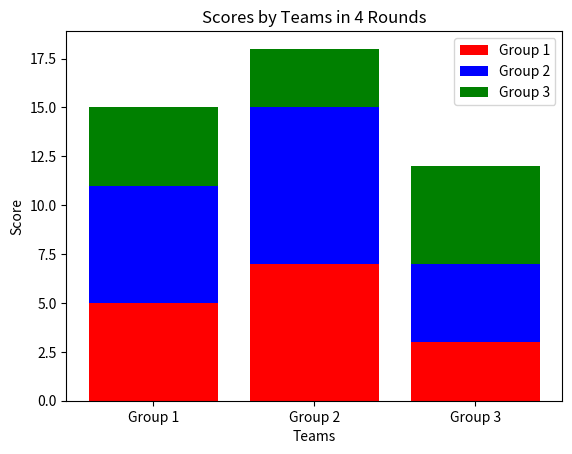

This chart was generated by the following Python code:
import matplotlib.pyplot as plt
import numpy as np


categories = ['Group 1', 'Group 2', 'Group 3']
value1 = np.array([5, 7, 3])
value2 = np.array([6, 8, 4])
value3 = np.array([4, 3, 5])

# Use the categories , value1 , value2 , and value3 lists above.
# Create a stacked bar plot where each category has the three different
# values stacked.
# Add labels for the x-axis and y-axis.
# Add a legend to indicate the different parts of the stack.


plt.bar(categories, value1, color='r')
plt.bar(categories, value2, bottom=value1, color='b')
plt.bar(categories, value3, bottom=value1+value2, color='g')

plt.xlabel("Teams")
plt.ylabel("Score")
plt.legend(["Group 1", "Group 2", "Group 3"])
plt.title("Scores by Teams in 4 Rounds")

plt.show()